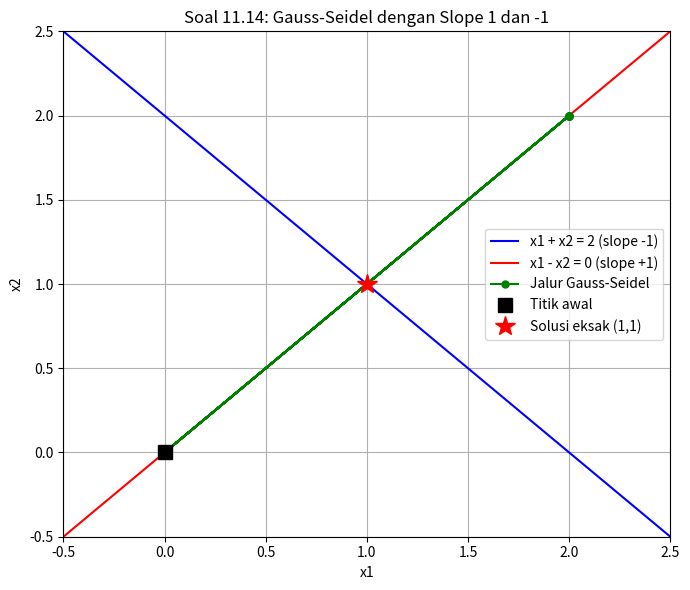

Write Python code to recreate this figure.
"""
Soal 11.14 - Gambar ulang Fig. 11.5 untuk slope 1 dan -1.

Pertanyaan: Apa yang terjadi jika dua persamaan memiliki slope 1 dan -1?
Secara grafis, iterasi Gauss-Seidel membentuk pola spiral — bisa divergen
atau osilasi bergantung pada kondisi matriks.
"""

import numpy as np
import matplotlib.pyplot as plt

def gauss_seidel_trace(A, b, x0, max_iter=10):
    """Lacak jalur iterasi Gauss-Seidel dalam ruang 2D."""
    x = x0.copy().astype(float)
    trace = [x.copy()]
    for _ in range(max_iter):
        x_old = x.copy()
        for i in range(2):
            sigma = sum(A[i, j] * x[j] for j in range(2) if j != i)
            x[i] = (b[i] - sigma) / A[i, i]
        trace.append(x.copy())
    return np.array(trace)

if __name__ == "__main__":
    # Sistem dengan slope 1 dan -1:
    # x1 + x2 = 2  → x2 = 2 - x1 (slope -1)
    # x1 - x2 = 0  → x2 = x1      (slope +1)
    # Solusi: x1 = 1, x2 = 1
    A = np.array([
        [1.0,  1.0],
        [1.0, -1.0]
    ])
    b = np.array([2.0, 0.0])

    print("=" * 60)
    print("Soal 11.14 - Gauss-Seidel: Slope 1 dan -1")
    print("=" * 60)

    # Cek diagonal dominan
    print("\nMatriks A:", A)
    print("Cek diagonal dominan:")
    for i in range(2):
        off = sum(abs(A[i, j]) for j in range(2) if j != i)
        print(f"  Baris {i}: |{A[i,i]}| vs {off} → {'OK' if abs(A[i,i]) > off else 'TIDAK dominan'}")

    print("\nKarena diagonal TIDAK dominan (|1| tidak > |1|), Gauss-Seidel kemungkinan TIDAK konvergen.")
    print("Setiap iterasi akan berosilasi di sekitar solusi tanpa konvergen.")

    x0 = np.array([0.0, 0.0])
    trace = gauss_seidel_trace(A, b, x0, max_iter=10)
    print("\nJalur iterasi:")
    for i, pt in enumerate(trace):
        print(f"  Iter {i}: x1={pt[0]:.4f}, x2={pt[1]:.4f}")

    # Plot
    x1_range = np.linspace(-1, 3, 200)
    fig, ax = plt.subplots(figsize=(7, 6))
    ax.plot(x1_range, 2 - x1_range, 'b-', label='x1 + x2 = 2 (slope -1)')
    ax.plot(x1_range, x1_range, 'r-', label='x1 - x2 = 0 (slope +1)')
    ax.plot(trace[:, 0], trace[:, 1], 'go-', label='Jalur Gauss-Seidel', markersize=5)
    ax.plot(trace[0, 0], trace[0, 1], 'ks', markersize=10, label='Titik awal')
    ax.plot(1, 1, 'r*', markersize=15, label='Solusi eksak (1,1)')
    ax.set_xlim(-0.5, 2.5)
    ax.set_ylim(-0.5, 2.5)
    ax.set_xlabel('x1')
    ax.set_ylabel('x2')
    ax.set_title('Soal 11.14: Gauss-Seidel dengan Slope 1 dan -1')
    ax.legend()
    ax.grid(True)
    plt.tight_layout()
    plt.savefig('soal11_14_plot.png', dpi=120)
    print("\nPlot disimpan: soal11_14_plot.png")
    plt.show()
